Image classification data set "Dataset" (NEC-PROJECTS-2024/CB1 on GitHub). Class labels (2): normal, tumor.

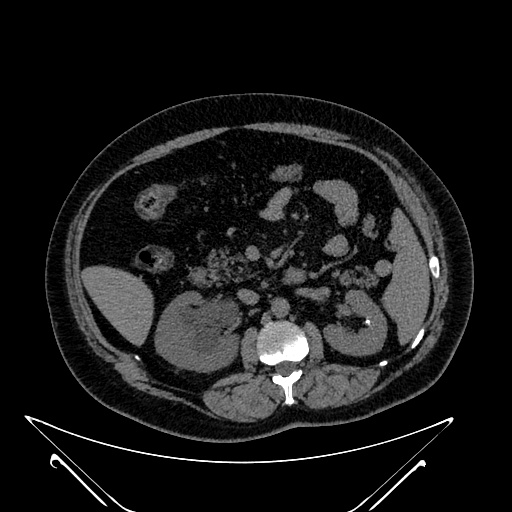
Label: normal

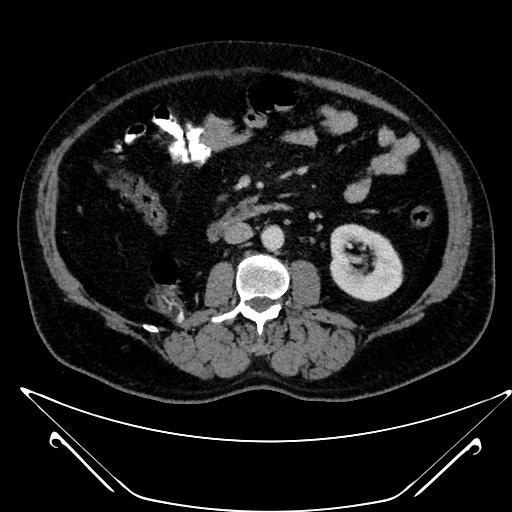
Label: tumor

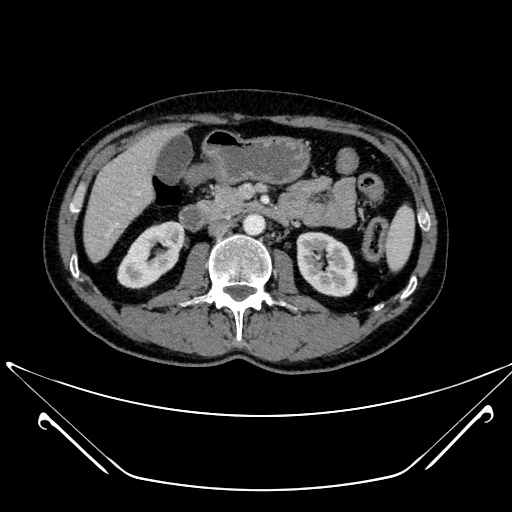
Label: normal

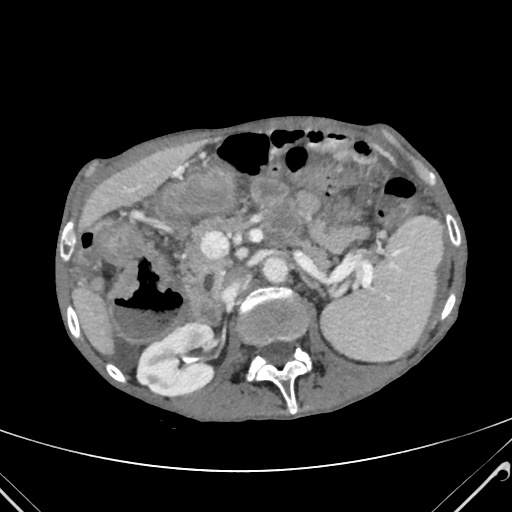
Label: tumor

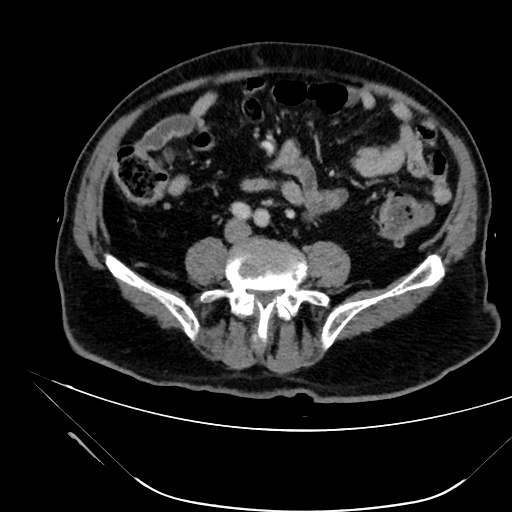
Label: tumor

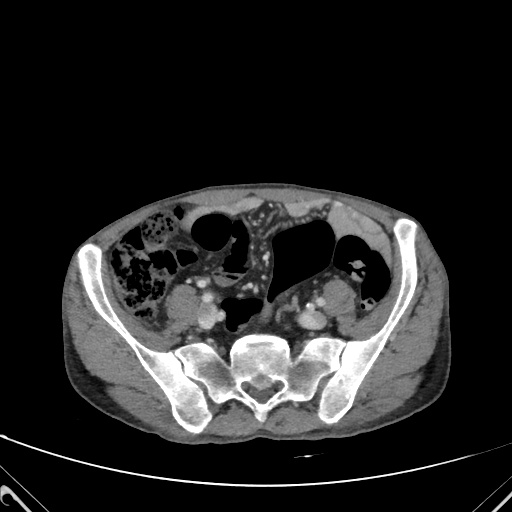
Label: tumor
